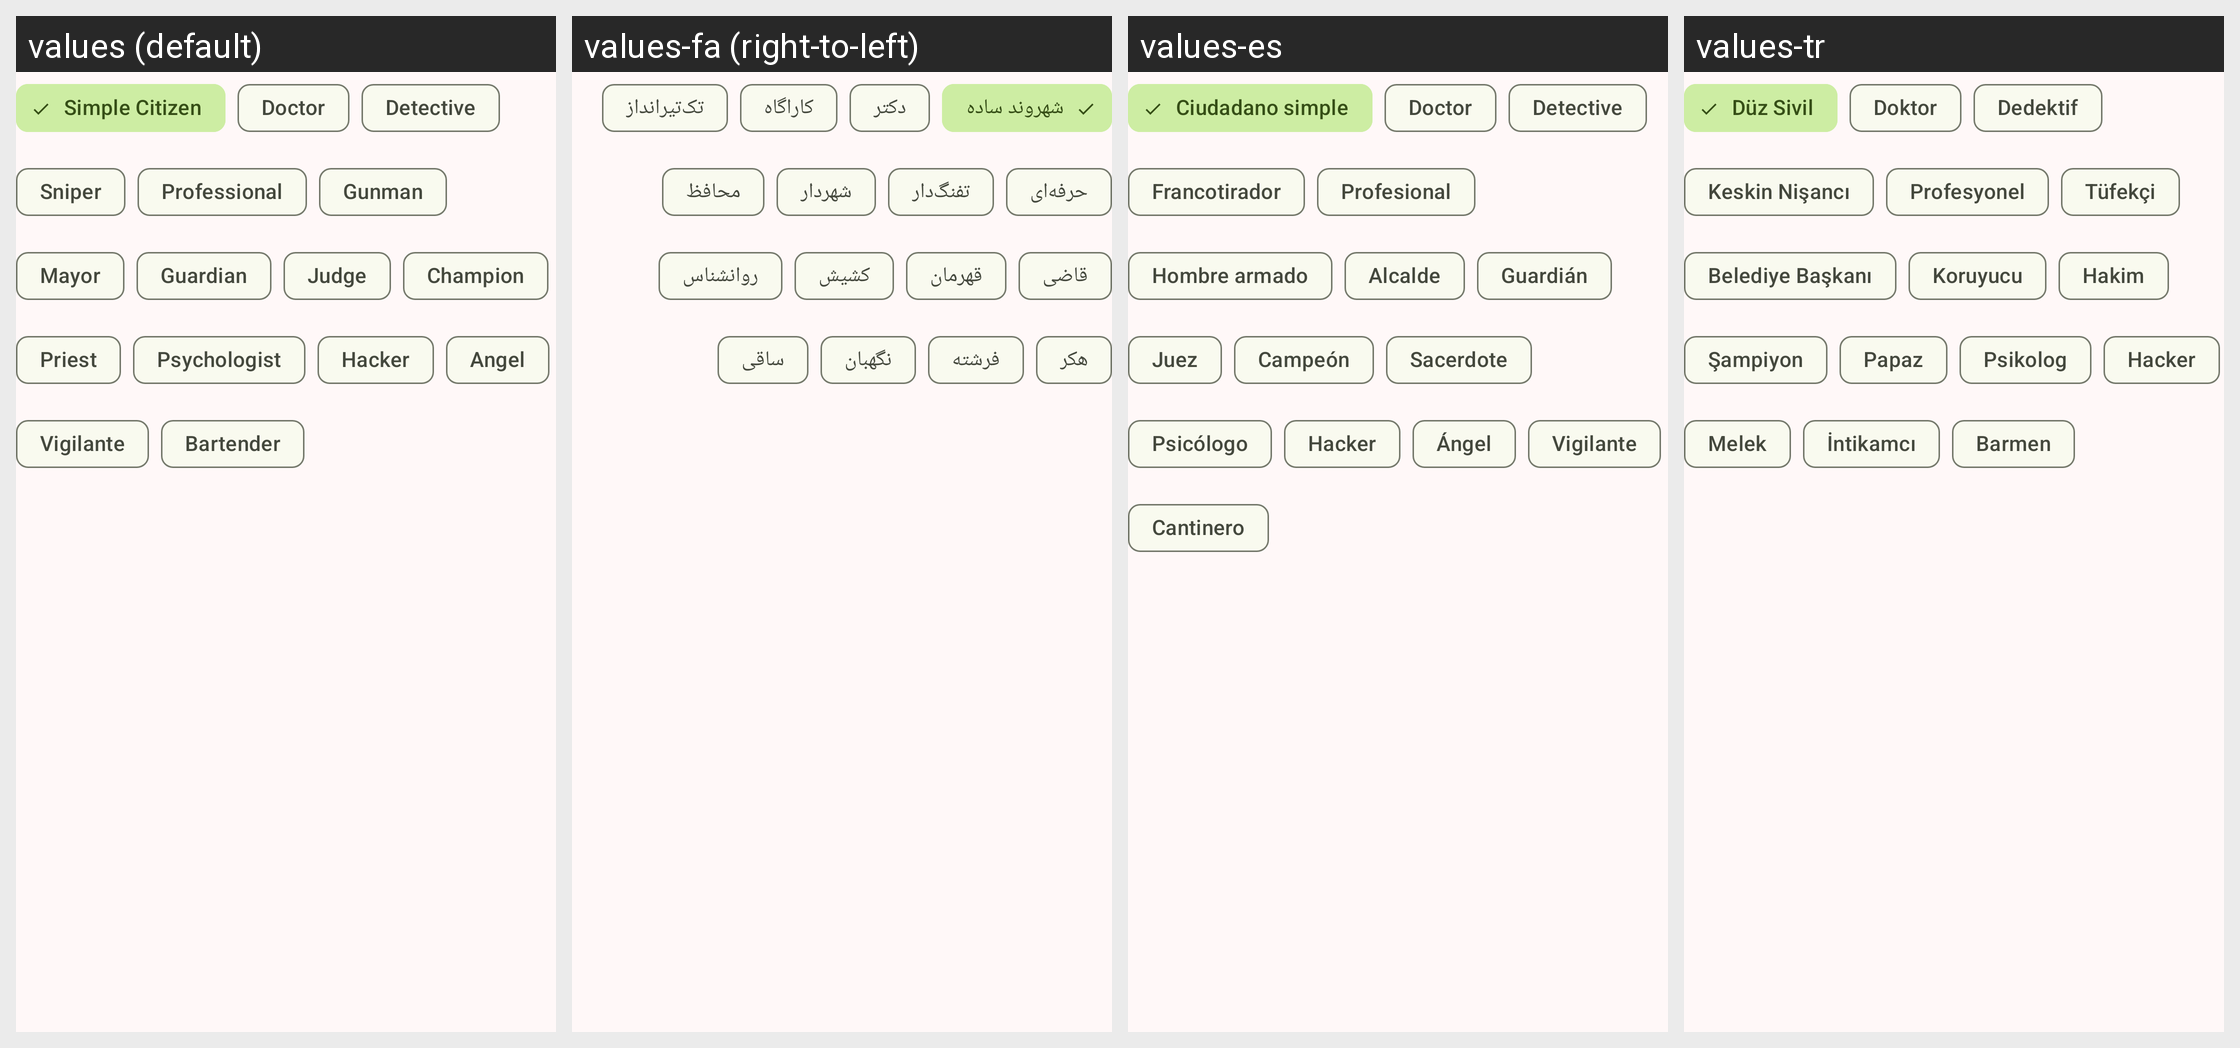

The same Android screen rendered under several of its app's locales, left to right. List the strings drawn on it with the default value and each locale's translation.
Android screen res/layout/citizen_chipgroup.xml rendered under 4 locales, left to right: values (default), values-fa (right-to-left), values-es, values-tr. Device: Nexus 5 (rendered at 1080×1920; each locale shown at half size, 540×960, under a caption strip naming it); theme Theme.Mafia.
Strings drawn on this screen, with the default value and each locale's value (text and hints the layout hard-codes, and strings that could not be matched under every locale, appear in the picture but are not listed):

simple_citizen
  values: Simple Citizen
  values-fa: شهروند ساده
  values-es: Ciudadano simple
  values-tr: Düz Sivil

doctor
  values: Doctor
  values-fa: دکتر
  values-es: Doctor
  values-tr: Doktor

detective
  values: Detective
  values-fa: کاراگاه
  values-es: Detective
  values-tr: Dedektif

sniper
  values: Sniper
  values-fa: تک‌تیرانداز
  values-es: Francotirador
  values-tr: Keskin Nişancı

professional
  values: Professional
  values-fa: حرفه‌ای
  values-es: Profesional
  values-tr: Profesyonel

gunman
  values: Gunman
  values-fa: تفنگ‌دار
  values-es: Hombre armado
  values-tr: Tüfekçi

mayor
  values: Mayor
  values-fa: شهردار
  values-es: Alcalde
  values-tr: Belediye Başkanı

guardian
  values: Guardian
  values-fa: محافظ
  values-es: Guardián
  values-tr: Koruyucu

judge
  values: Judge
  values-fa: قاضی
  values-es: Juez
  values-tr: Hakim

champion
  values: Champion
  values-fa: قهرمان
  values-es: Campeón
  values-tr: Şampiyon

priest
  values: Priest
  values-fa: کشیش
  values-es: Sacerdote
  values-tr: Papaz

psychologist
  values: Psychologist
  values-fa: روانشناس
  values-es: Psicólogo
  values-tr: Psikolog

hacker
  values: Hacker
  values-fa: هکر
  values-es: Hacker
  values-tr: Hacker

angel
  values: Angel
  values-fa: فرشته
  values-es: Ángel
  values-tr: Melek

vigilante
  values: Vigilante
  values-fa: نگهبان
  values-es: Vigilante
  values-tr: İntikamcı

bartender
  values: Bartender
  values-fa: ساقی
  values-es: Cantinero
  values-tr: Barmen
